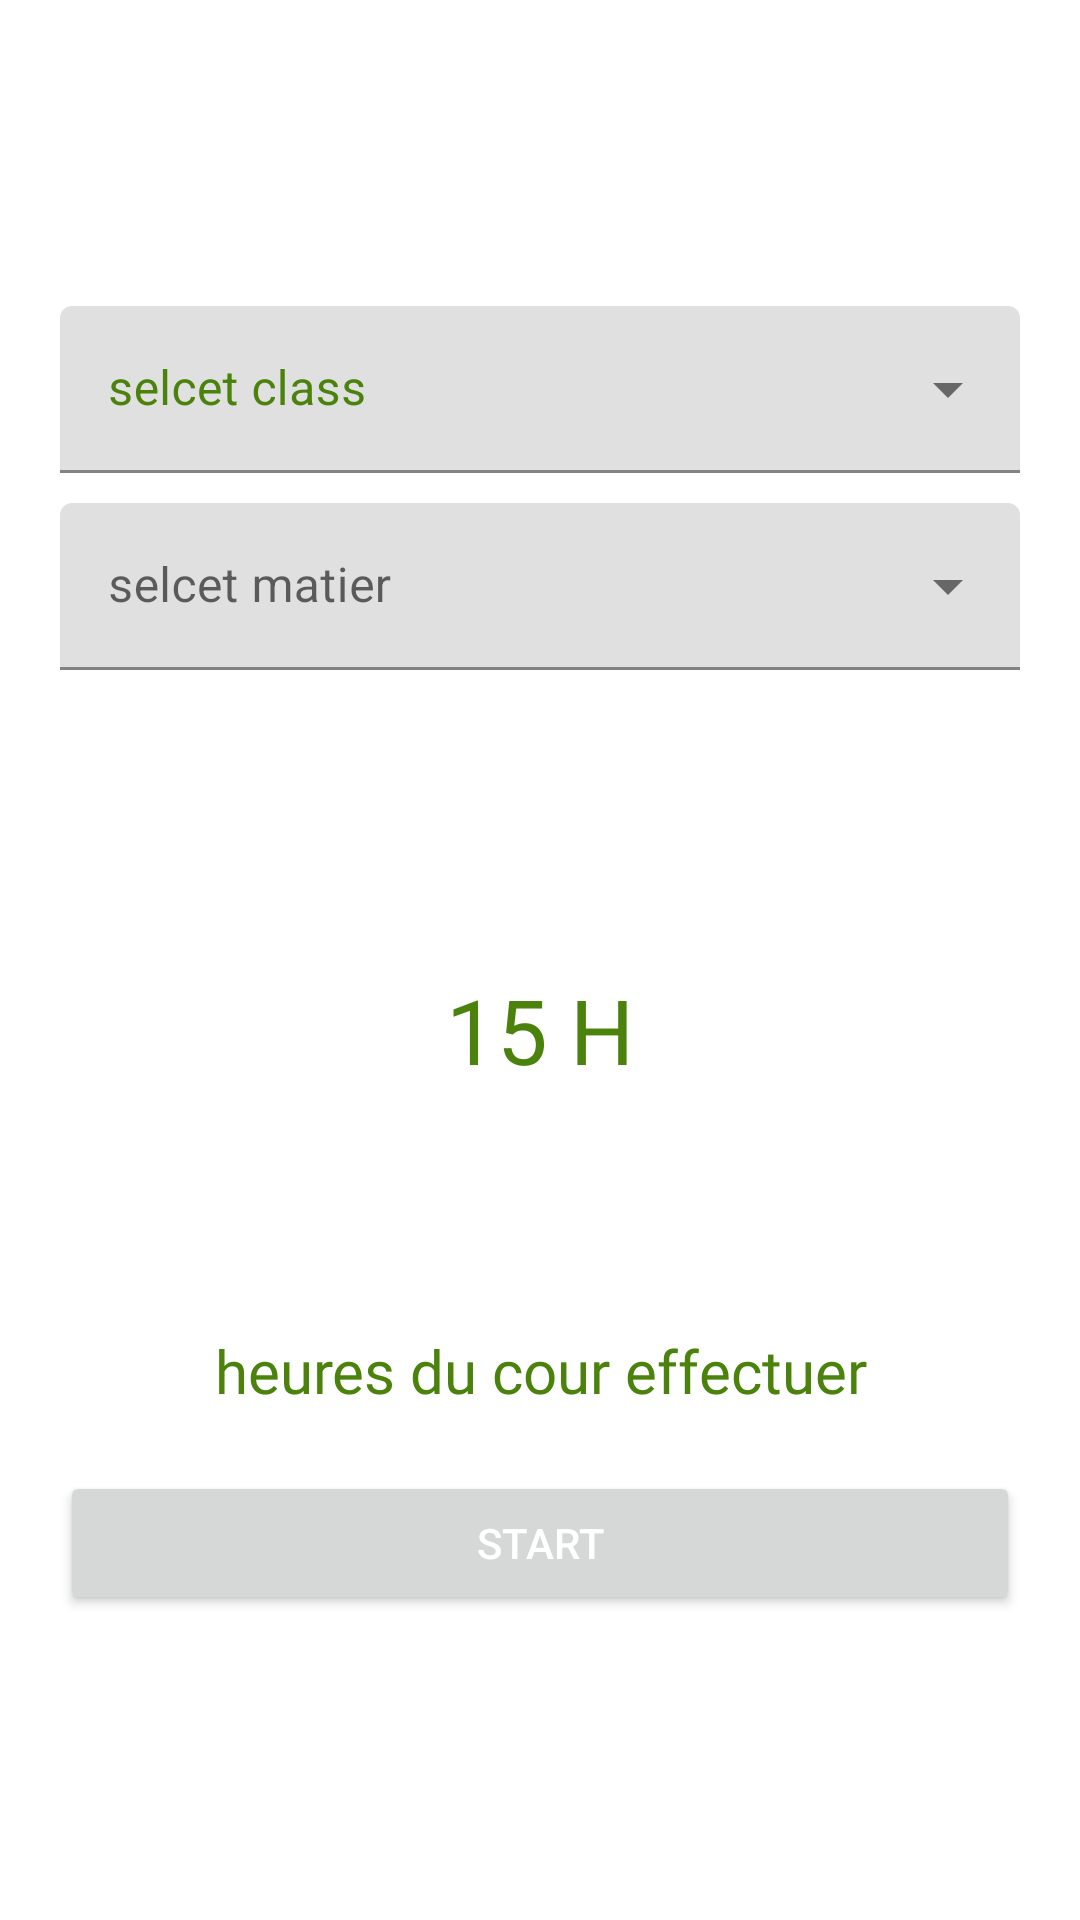

Reconstruct the res/layout file that produces this screen, plus the resources it refers to.
<!-- AndroidManifest.xml: application theme Theme.Faster -->
<!-- res/layout/homeview.xml -->
<?xml version="1.0" encoding="utf-8"?>
<androidx.constraintlayout.widget.ConstraintLayout xmlns:android="http://schemas.android.com/apk/res/android"
    android:layout_width="match_parent"
    android:layout_height="match_parent"
    xmlns:app="http://schemas.android.com/apk/res-auto"
    android:background="#ffffff"
    >

    <LinearLayout
        android:layout_width="match_parent"
        android:layout_height="wrap_content"
        app:layout_constraintBottom_toBottomOf="parent"
        android:orientation="vertical"
        app:layout_constraintTop_toTopOf="parent"
        android:layout_marginHorizontal="20dp"
        android:gravity="center_horizontal"
        >

        <com.google.android.material.textfield.TextInputLayout
            android:id="@+id/classmenu"
            style="@style/Widget.MaterialComponents.TextInputLayout.FilledBox.ExposedDropdownMenu"
            android:layout_width="match_parent"
            android:layout_height="wrap_content"
            android:layout_marginBottom="10dp"
            android:hint="selcet class"
            app:boxStrokeColor="@color/Dark"
            app:layout_constraintEnd_toEndOf="parent"
            app:layout_constraintStart_toStartOf="parent"
            android:textColorHint="@color/Dark"
            app:hintTextColor="@color/Dark"
            >

            <AutoCompleteTextView
                android:id="@+id/matiermenuautocom"
                android:layout_width="match_parent"
                android:layout_height="wrap_content"
                android:inputType="text"
                android:textColor="@color/Dark"/>
        </com.google.android.material.textfield.TextInputLayout>
        <com.google.android.material.textfield.TextInputLayout
            android:id="@+id/matiermenu"
            style="@style/Widget.MaterialComponents.TextInputLayout.FilledBox.ExposedDropdownMenu"
            android:layout_width="match_parent"
            android:layout_height="wrap_content"
            android:hint="selcet matier"
            app:boxStrokeColor="@color/Dark"
            app:layout_constraintEnd_toEndOf="parent"
            app:layout_constraintStart_toStartOf="parent"
            app:hintTextColor="@color/Dark">

            <AutoCompleteTextView
                android:id="@+id/elemntmenuautocom"
                android:layout_width="match_parent"
                android:layout_height="wrap_content"
                android:inputType="text"
                android:textColor="@color/Dark"/>
        </com.google.android.material.textfield.TextInputLayout>
        <RelativeLayout
            android:layout_width="match_parent"
            android:layout_height="200dp"
            android:layout_marginTop="20dp"
            android:gravity="center">

            <com.google.android.material.progressindicator.CircularProgressIndicator
                android:id="@+id/nbHoursProgeress"
                android:layout_width="200dp"
                android:layout_height="200dp"
                android:max="100"
                android:progress="0"
                app:indicatorColor="@color/Dark"
                app:indicatorSize="150dp"
                app:trackCornerRadius="4dp"
                app:trackThickness="10dp"
                android:textAlignment="center"
                >

            </com.google.android.material.progressindicator.CircularProgressIndicator>

            <TextView
                android:id="@+id/nbHoursText"
                android:layout_width="160dp"
                android:layout_height="160dp"
                android:textAlignment="center"
                android:gravity="center"
                android:textColor="@color/Dark"
                android:textSize="30dp"
                android:fontFamily="@font/montserrat"
                android:textFontWeight="@integer/material_motion_duration_medium_1"
                android:text="15 H"

                />
        </RelativeLayout>
        <TextView
            android:layout_width="match_parent"
            android:layout_height="wrap_content"
            android:text="heures du cour effectuer"
            android:textSize="20dp"
            android:textFontWeight="200"
            android:textAlignment="center"
            android:fontFamily="@font/montserrat"
            android:textColor="@color/Dark"
            />
        <Button
            android:layout_width="match_parent"
            android:layout_height="wrap_content"
            android:id="@+id/startscanner"
            android:layout_marginTop="20dp"
            android:text="START"
            android:textColor="#ffffff"
            android:paddingVertical="10dp"
            android:textFontWeight="@integer/material_motion_duration_medium_1"
            />
    </LinearLayout>
</androidx.constraintlayout.widget.ConstraintLayout>
<!-- resources referenced by this layout -->
<resources>
  <color name="Dark">#4a820c</color>
  <style name="Theme.Faster" parent="Theme.MaterialComponents.Light">
          
          <item name="colorPrimary">@color/Dark</item>
          <item name="colorPrimaryVariant">@color/Dark</item>
          <item name="colorOnPrimary">@color/white</item>
          <item name="android:textColorPrimary">@color/white</item>
          
          <item name="colorSecondary">@color/Primary</item>
          <item name="colorSecondaryVariant">@color/Lignt</item>
          <item name="colorOnSecondary">@color/white</item>
          
          <item name="android:statusBarColor" tools:targetApi="l">?attr/colorPrimaryVariant</item>
          <item name="android:windowBackground">@android:color/transparent</item>
          
      </style>
  <color name="white">#FFFFFFFF</color>
  <color name="Primary">#7bb241</color>
  <color name="Lignt">#ade470</color>
</resources>
